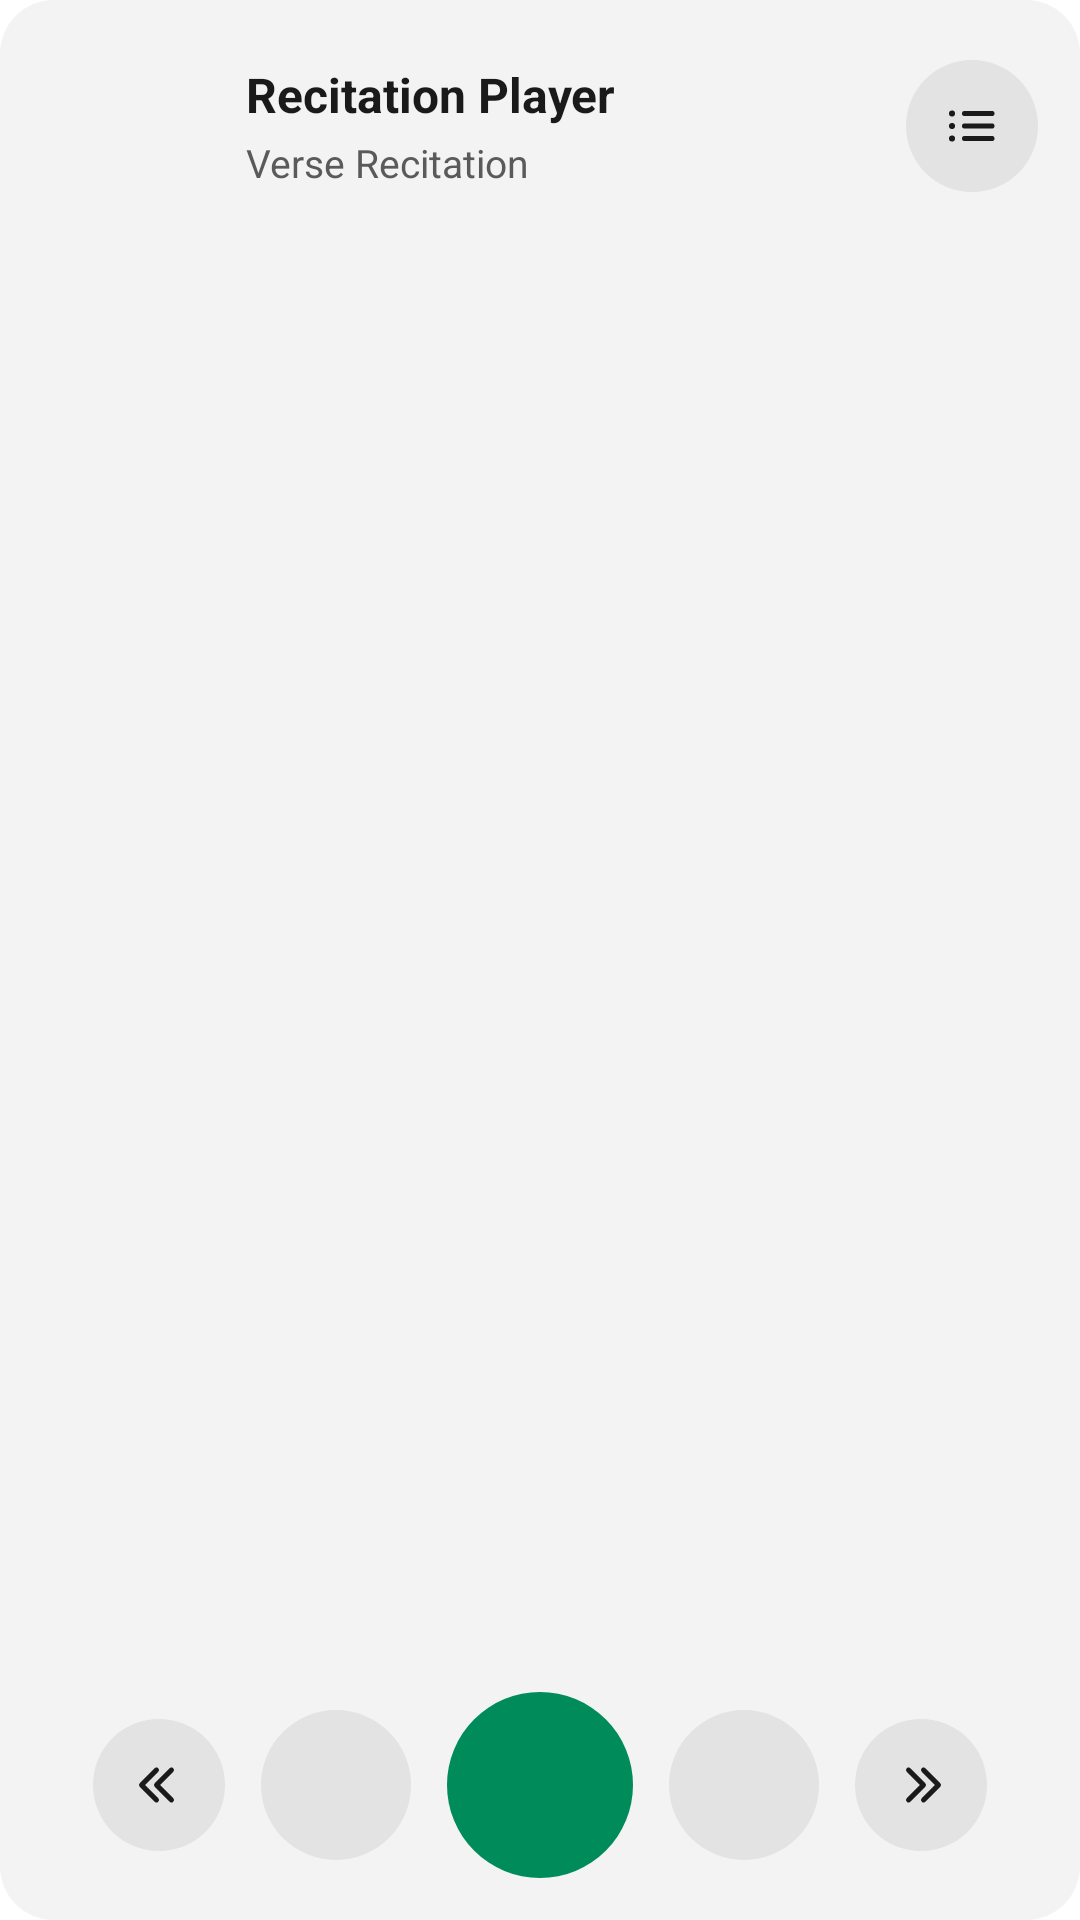

Reconstruct the res/layout file that produces this screen, plus the resources it refers to.
<!-- AndroidManifest.xml: application theme Theme.QuranApp -->
<!-- res/layout/recitation_player_widget_preview.xml -->
<?xml version="1.0" encoding="utf-8"?>
<LinearLayout xmlns:android="http://schemas.android.com/apk/res/android"
    android:layout_width="match_parent"
    android:layout_height="match_parent"
    android:background="@drawable/dr_bg_widget_preview"
    android:orientation="vertical"
    android:padding="14dp">

    <LinearLayout
        android:layout_width="match_parent"
        android:layout_height="wrap_content"
        android:gravity="center_vertical"
        android:orientation="horizontal">

        <ImageView
            android:layout_width="56dp"
            android:layout_height="56dp"
            android:contentDescription="@null"
            android:scaleType="centerCrop"
            android:src="@drawable/quran_wallpaper" />

        <LinearLayout
            android:layout_width="0dp"
            android:layout_height="wrap_content"
            android:layout_marginStart="12dp"
            android:layout_marginEnd="12dp"
            android:layout_weight="1"
            android:orientation="vertical">

            <TextView
                android:layout_width="match_parent"
                android:layout_height="wrap_content"
                android:maxLines="1"
                android:ellipsize="end"
                android:text="@string/recitationPlayer"
                android:textColor="@color/colorWidgetPreviewText"
                android:textSize="16sp"
                android:textStyle="bold" />

            <TextView
                android:layout_width="match_parent"
                android:layout_height="wrap_content"
                android:layout_marginTop="3dp"
                android:maxLines="1"
                android:ellipsize="end"
                android:text="@string/strTitleVerseRecitation"
                android:textColor="@color/colorWidgetPreviewTextSub"
                android:textSize="13sp" />
        </LinearLayout>

        <ImageView
            android:layout_width="44dp"
            android:layout_height="44dp"
            android:background="@drawable/dr_bg_widget_preview_circle"
            android:contentDescription="@string/strLabelSelectSurah"
            android:padding="12dp"
            android:src="@drawable/ic_widget_list"
            android:tint="@color/colorWidgetPreviewText" />
    </LinearLayout>

    
    <FrameLayout
        android:layout_width="match_parent"
        android:layout_height="0dp"
        android:layout_weight="1" />

    <LinearLayout
        android:layout_width="match_parent"
        android:layout_height="wrap_content"
        android:gravity="center"
        android:orientation="horizontal">

        <ImageView
            android:layout_width="44dp"
            android:layout_height="44dp"
            android:background="@drawable/dr_bg_widget_preview_circle"
            android:contentDescription="@string/previousChapter"
            android:padding="12dp"
            android:src="@drawable/ic_widget_page_back"
            android:tint="@color/colorWidgetPreviewText" />

        <ImageView
            android:layout_width="50dp"
            android:layout_height="50dp"
            android:layout_marginStart="12dp"
            android:background="@drawable/dr_bg_widget_preview_circle"
            android:contentDescription="@string/strLabelPreviousVerse"
            android:padding="13dp"
            android:src="@drawable/ic_skip_back"
            android:tint="@color/colorWidgetPreviewText" />

        <ImageView
            android:layout_width="62dp"
            android:layout_height="62dp"
            android:layout_marginStart="12dp"
            android:background="@drawable/dr_bg_widget_preview_circle_accent"
            android:contentDescription="@string/strLabelPlay"
            android:padding="15dp"
            android:src="@drawable/ic_play"
            android:tint="@color/white" />

        <ImageView
            android:layout_width="50dp"
            android:layout_height="50dp"
            android:layout_marginStart="12dp"
            android:background="@drawable/dr_bg_widget_preview_circle"
            android:contentDescription="@string/strLabelNextVerse"
            android:padding="13dp"
            android:src="@drawable/ic_skip_forward"
            android:tint="@color/colorWidgetPreviewText" />

        <ImageView
            android:layout_width="44dp"
            android:layout_height="44dp"
            android:layout_marginStart="12dp"
            android:background="@drawable/dr_bg_widget_preview_circle"
            android:contentDescription="@string/nextChapter"
            android:padding="12dp"
            android:src="@drawable/ic_widget_page_forward"
            android:tint="@color/colorWidgetPreviewText" />
    </LinearLayout>
</LinearLayout>
<!-- resources referenced by this layout -->
<resources>
  <color name="colorWidgetPreviewText">#FF1A1A1A</color>
  <color name="colorWidgetPreviewTextSub">#FF5A5A5A</color>
  <color name="white">#FFFFFFFF</color>
  <!-- drawable dr_bg_widget_preview (drawable) -->
  <shape xmlns:android="http://schemas.android.com/apk/res/android"
      android:shape="rectangle">
      <solid android:color="@color/colorWidgetPreviewSurface" />
      <corners android:radius="18dp" />
  </shape>
  <!-- drawable dr_bg_widget_preview_circle (drawable) -->
  <shape xmlns:android="http://schemas.android.com/apk/res/android"
      android:shape="oval">
      <solid android:color="@color/colorWidgetPreviewControl" />
  </shape>
  <!-- drawable dr_bg_widget_preview_circle_accent (drawable) -->
  <shape xmlns:android="http://schemas.android.com/apk/res/android"
      android:shape="oval">
      <solid android:color="@color/colorPrimary" />
  </shape>
  <!-- drawable ic_widget_page_back (drawable) -->
  <vector xmlns:android="http://schemas.android.com/apk/res/android"
      android:width="24dp"
      android:height="24dp"
      android:autoMirrored="true"
      android:viewportWidth="24"
      android:viewportHeight="24">
      <path
          android:pathData="M17,6 L11,12 L17,18"
          android:fillColor="#00000000"
          android:strokeWidth="2"
          android:strokeColor="#000000"
          android:strokeLineCap="round"
          android:strokeLineJoin="round" />
      <path
          android:pathData="M11,6 L5,12 L11,18"
          android:fillColor="#00000000"
          android:strokeWidth="2"
          android:strokeColor="#000000"
          android:strokeLineCap="round"
          android:strokeLineJoin="round" />
  </vector>
  <!-- drawable ic_widget_page_forward (drawable) -->
  <vector xmlns:android="http://schemas.android.com/apk/res/android"
      android:width="24dp"
      android:height="24dp"
      android:autoMirrored="true"
      android:viewportWidth="24"
      android:viewportHeight="24">
      <path
          android:pathData="M7,6 L13,12 L7,18"
          android:fillColor="#00000000"
          android:strokeWidth="2"
          android:strokeColor="#000000"
          android:strokeLineCap="round"
          android:strokeLineJoin="round" />
      <path
          android:pathData="M13,6 L19,12 L13,18"
          android:fillColor="#00000000"
          android:strokeWidth="2"
          android:strokeColor="#000000"
          android:strokeLineCap="round"
          android:strokeLineJoin="round" />
  </vector>
  <string name="nextChapter">Next chapter</string>
  <string name="previousChapter">Previous chapter</string>
  <string name="recitationPlayer">Recitation Player</string>
  <string name="strLabelNextVerse">Next verse</string>
  <string name="strLabelPlay">Play</string>
  <string name="strLabelPreviousVerse">Previous verse</string>
  <string name="strLabelSelectSurah">Select Surah</string>
  <string name="strTitleVerseRecitation">Verse Recitation</string>
  <color name="colorWidgetPreviewSurface">#FFF3F3F3</color>
  <color name="colorWidgetPreviewControl">#FFE3E3E3</color>
  <color name="colorPrimary">#008B5B</color>
  <color name="colorSecondary">#0094A7</color>
  <color name="colorIcon">#5A5A5A</color>
  <color name="colorBGPage">@color/white</color>
  <color name="colorText">#FF000000</color>
  <style name="ListView" parent="@android:style/Widget.Holo.Light.ListView">
          <item name="android:listSelector">@drawable/dr_bg_spinner_item</item>
      </style>
  <!-- drawable dr_bg_spinner_item (drawable) -->
  <?xml version="1.0" encoding="utf-8"?>
  <selector xmlns:android="http://schemas.android.com/apk/res/android" android:exitFadeDuration="150">
      <item android:state_selected="true">
          <shape>
              <solid android:color="@color/colorPrimary" />
          </shape>
      </item>
      <item android:state_pressed="true">
          <shape>
              <solid android:color="?colorControlHighlight" />
          </shape>
      </item>
      <item>
          <shape>
              <solid android:color="@android:color/transparent" />
          </shape>
      </item>
  </selector>
</resources>
